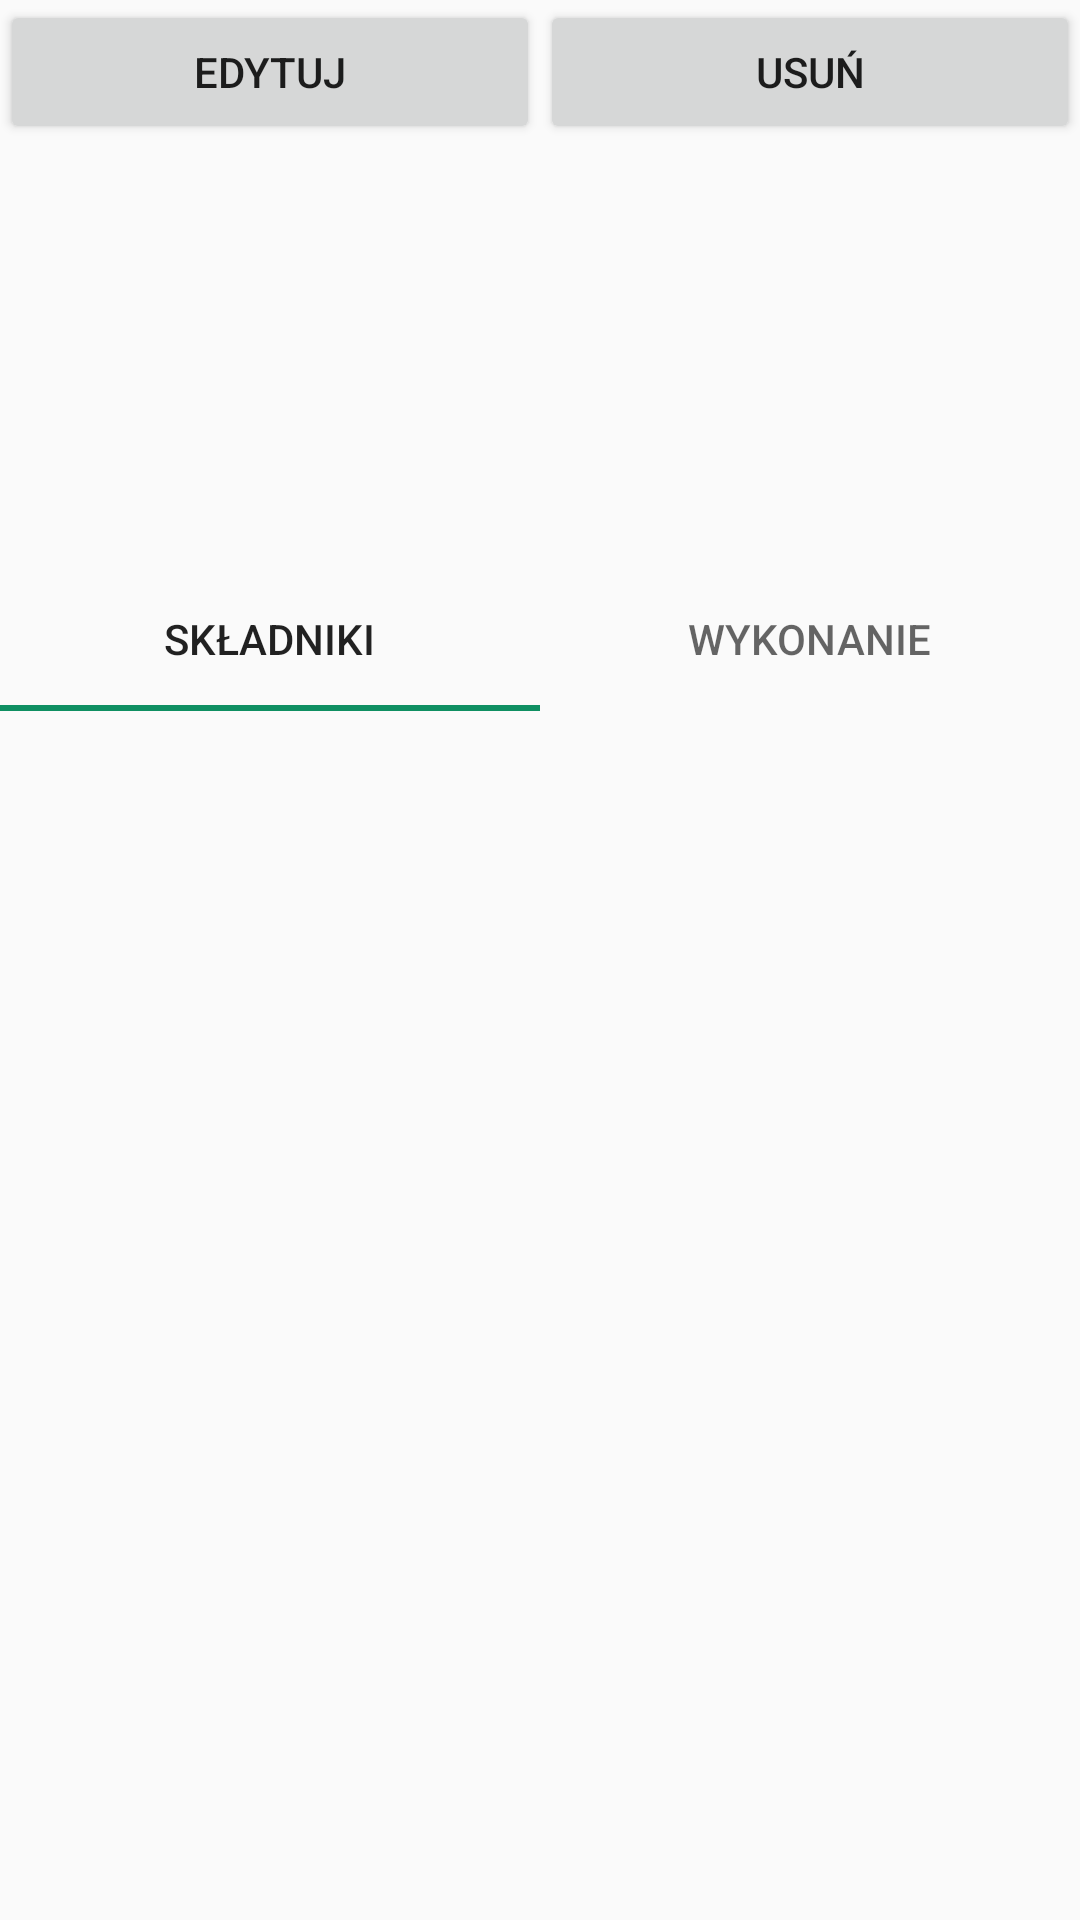

This screen was rendered from an Android layout file. Write that file and the resources it references.
<!-- AndroidManifest.xml: application theme AppTheme -->
<!-- res/layout/activity_przepis_szczegoly.xml -->
<?xml version="1.0" encoding="utf-8"?>
<LinearLayout xmlns:tools="http://schemas.android.com/tools"
    android:layout_width="match_parent"
    android:layout_height="match_parent"
    android:fillViewport="true"
    android:orientation="vertical"
    xmlns:android="http://schemas.android.com/apk/res/android">

    <ScrollView android:layout_width="match_parent"
        android:layout_height="match_parent"
        android:fillViewport="true"
        tools:ignore="UselessParent">

        <RelativeLayout
            android:layout_width="match_parent"
            android:layout_height="wrap_content"
            android:orientation="vertical"
            >

            <LinearLayout
                android:id="@+id/linearlayout"
                android:layout_width="match_parent"
                android:layout_height="wrap_content"
                android:orientation="horizontal">
                <Button
                    android:id="@+id/edytuj"
                    android:layout_width="0dp"
                    android:layout_height="wrap_content"
                    android:layout_weight="1"
                    android:text="@string/btn_edytuj"
                    android:onClick="aktualizuj"/>
                <Button
                    android:id="@+id/usun"
                    android:layout_width="0dp"
                    android:layout_height="wrap_content"
                    android:layout_weight="1"
                    android:text="@string/btn_usun"
                    android:onClick="usun"/>

            </LinearLayout>
            <ImageView
                android:id="@+id/przepis_zdjecie"
                android:layout_width="match_parent"
                android:layout_height="wrap_content"
                android:layout_below="@+id/linearlayout"
                android:adjustViewBounds="true"
                android:maxHeight="250dp"/>
            <TextView
                android:id="@+id/tytul"
                android:layout_width="wrap_content"
                android:layout_height="wrap_content"
                android:textSize="20sp"
                android:layout_marginTop="10dp"
                android:layout_marginBottom="10dp"
                android:layout_marginLeft="15dp"
                android:layout_below="@+id/przepis_zdjecie"
                android:textColor="#000000"/>
            <TextView
                android:id="@+id/kategoria_przepisu"
                android:layout_width="wrap_content"
                android:layout_height="wrap_content"
                android:textSize="20sp"
                android:layout_marginTop="10dp"
                android:layout_marginBottom="10dp"
                android:layout_marginLeft="15dp"
                android:layout_below="@+id/tytul"
                android:textColor="#000000"/>
            <TextView
                android:id="@+id/opis"
                android:layout_width="wrap_content"
                android:layout_height="wrap_content"
                android:textSize="20sp"
                android:layout_marginTop="10dp"
                android:layout_marginBottom="10dp"
                android:layout_marginLeft="15dp"
                android:layout_below="@+id/kategoria_przepisu"
                android:textColor="#000000"/>

            <com.google.android.material.tabs.TabLayout
                android:id="@+id/tabs"
                android:layout_width="match_parent"
                android:layout_height="wrap_content"
                android:layout_below="@+id/opis">

                <com.google.android.material.tabs.TabItem
                    android:layout_width="wrap_content"
                    android:layout_height="wrap_content"
                    android:text="@string/tab_skladniki"/>

                <com.google.android.material.tabs.TabItem
                    android:layout_width="wrap_content"
                    android:layout_height="wrap_content"
                    android:text="@string/tab_wykonanie" />
            </com.google.android.material.tabs.TabLayout>
            <FrameLayout
                android:id="@+id/frameLayout"
                android:layout_width="match_parent"
                android:layout_height="match_parent"
                android:layout_below="@+id/tabs"/>
        </RelativeLayout>
    </ScrollView>
</LinearLayout>
<!-- resources referenced by this layout -->
<resources>
  <string name="btn_edytuj">Edytuj</string>
  <string name="btn_usun">Usuń</string>
  <string name="tab_skladniki">Składniki</string>
  <string name="tab_wykonanie">Wykonanie</string>
  <style name="AppTheme" parent="Theme.AppCompat.Light.NoActionBar">
          <item name="colorPrimary">@color/colorPrimary</item>
          <item name="colorPrimaryDark">@color/colorPrimaryDark</item>
          <item name="colorAccent">@color/colorAccent</item>
      </style>
  <color name="colorPrimary">#117D8F</color>
  <color name="colorPrimaryDark">#117D8F</color>
  <color name="colorAccent">#0F8F62</color>
</resources>
